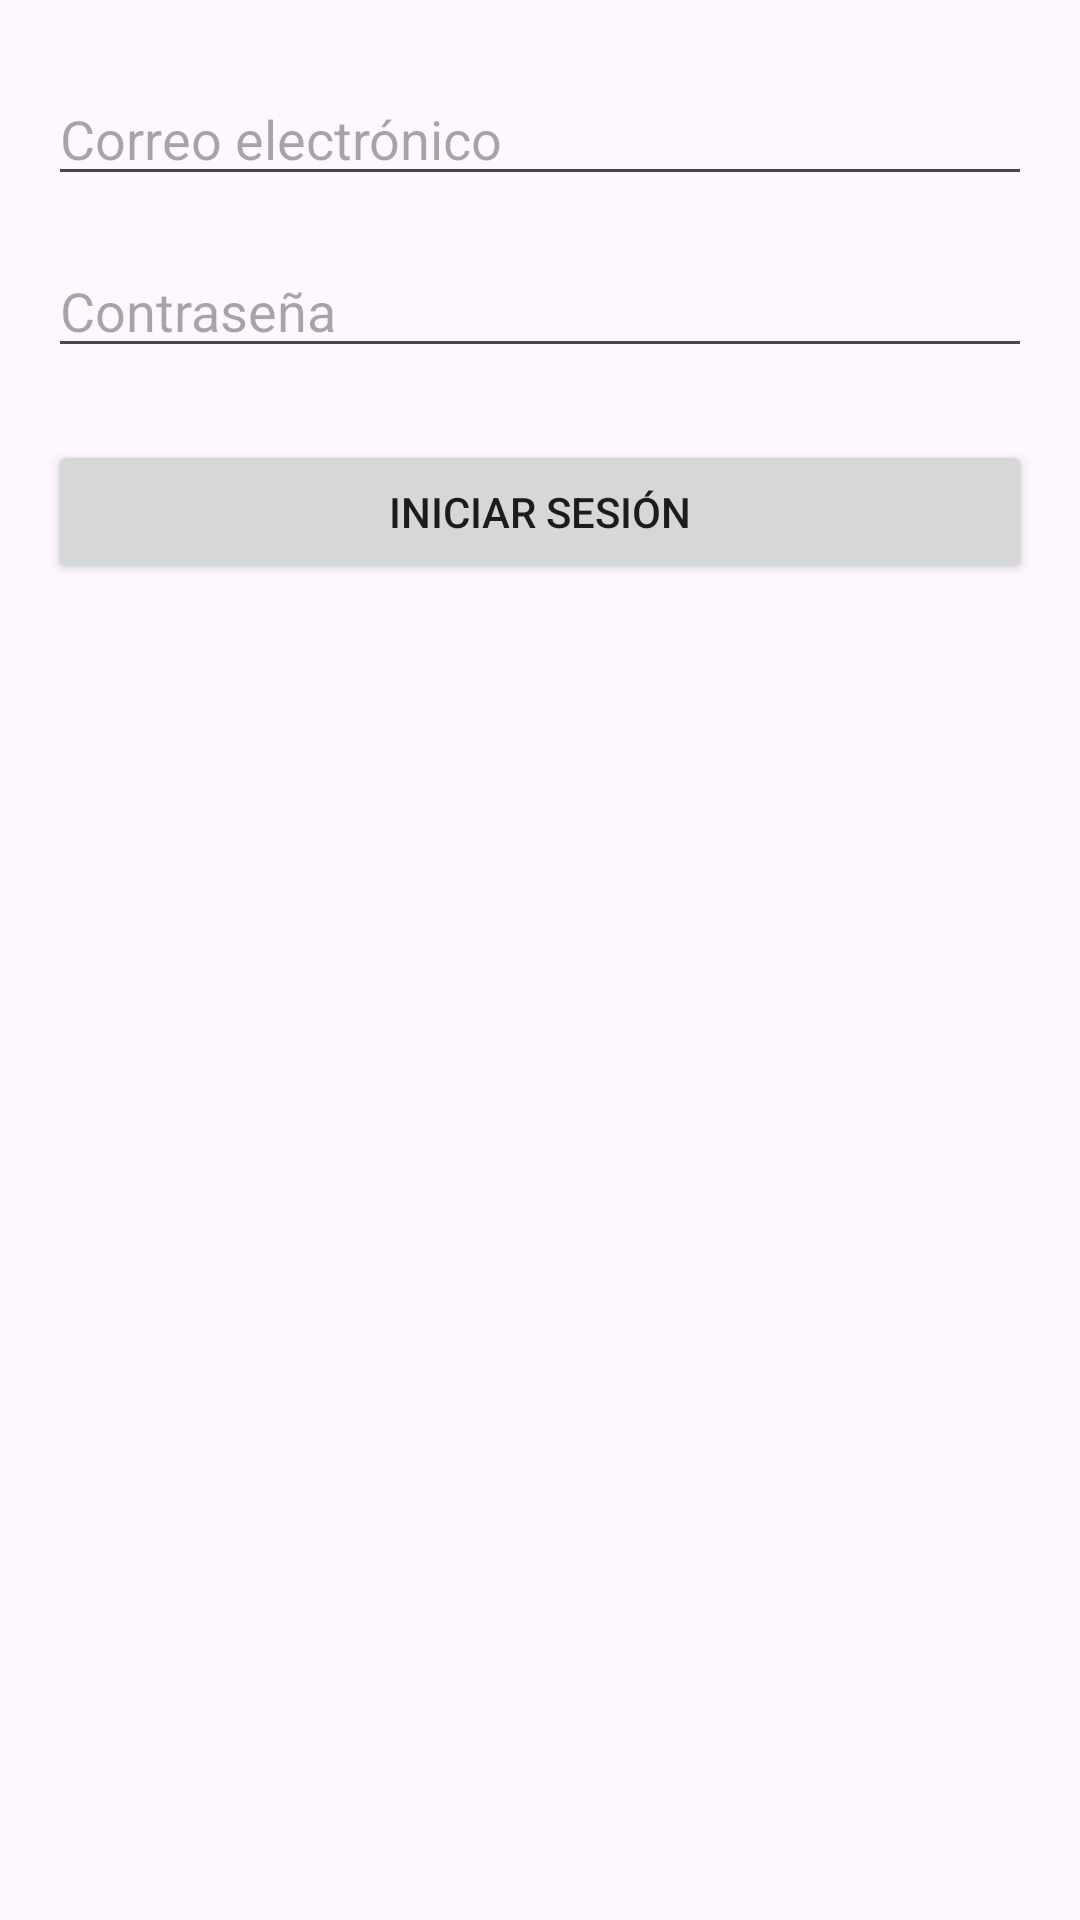

Here is an Android app screen rendered from its layout file. Give the layout XML and the strings, colors and styles it references.
<!-- AndroidManifest.xml: application theme Theme.HectorMendozaParcial -->
<!-- res/layout/activity_main.xml -->
<?xml version="1.0" encoding="utf-8"?>
<RelativeLayout xmlns:android="http://schemas.android.com/apk/res/android"
    android:layout_width="match_parent"
    android:layout_height="match_parent">

    <EditText
        android:id="@+id/email_edit_text"
        android:layout_width="match_parent"
        android:layout_height="wrap_content"
        android:layout_marginTop="24dp"
        android:layout_marginStart="16dp"
        android:layout_marginEnd="16dp"
        android:hint="Correo electrónico"
        android:inputType="textEmailAddress"
        android:maxLines="1" />

    <EditText
        android:id="@+id/password_edit_text"
        android:layout_width="match_parent"
        android:layout_height="wrap_content"
        android:layout_below="@id/email_edit_text"
        android:layout_marginTop="16dp"
        android:layout_marginStart="16dp"
        android:layout_marginEnd="16dp"
        android:hint="Contraseña"
        android:inputType="textPassword"
        android:maxLines="1" />

    <Button
        android:id="@+id/login_button"
        android:layout_width="match_parent"
        android:layout_height="wrap_content"
        android:layout_below="@id/password_edit_text"
        android:layout_marginTop="24dp"
        android:layout_marginStart="16dp"
        android:layout_marginEnd="16dp"
        android:text="Iniciar sesión" />

</RelativeLayout>
<!-- resources referenced by this layout -->
<resources>
  <style name="Theme.HectorMendozaParcial" parent="Base.Theme.HectorMendozaParcial" />
  <style name="Base.Theme.HectorMendozaParcial" parent="Theme.Material3.DayNight.NoActionBar">
          
          
      </style>
</resources>
